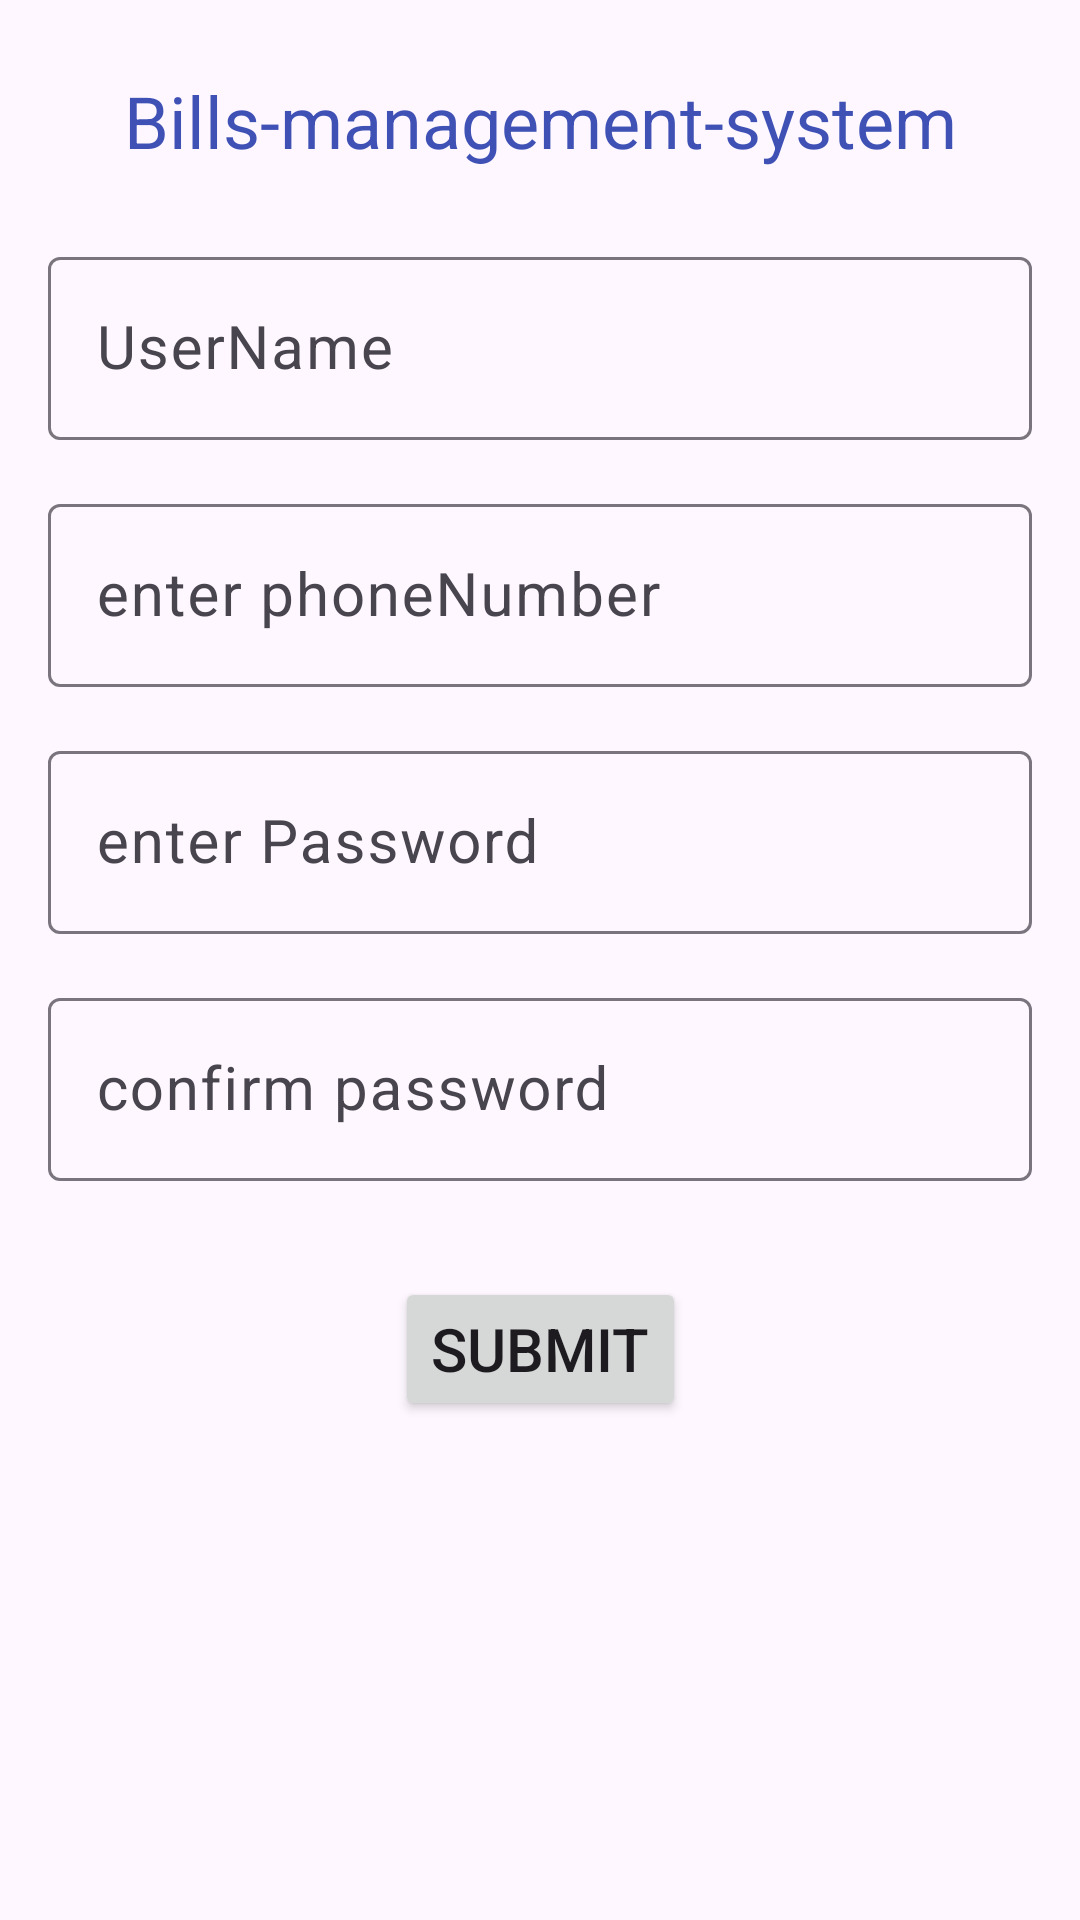

The Android layout XML behind this screen, and the referenced resources:
<!-- AndroidManifest.xml: application theme Theme.Assignment3loginregister -->
<!-- res/layout/activity_login.xml -->
<?xml version="1.0" encoding="utf-8"?>
<androidx.constraintlayout.widget.ConstraintLayout xmlns:android="http://schemas.android.com/apk/res/android"
    xmlns:app="http://schemas.android.com/apk/res-auto"
    xmlns:tools="http://schemas.android.com/tools"
    android:layout_width="match_parent"
    android:layout_height="match_parent"
    tools:context=".Login">

    <TextView
        android:id="@+id/tvTitle"
        android:layout_width="wrap_content"
        android:layout_height="wrap_content"
        android:layout_marginStart="16dp"
        android:layout_marginTop="24dp"
        android:layout_marginEnd="16dp"
        android:text="Bills-management-system"
        android:textColor="#3F51B5"
        android:textSize="24sp"
        app:layout_constraintEnd_toEndOf="parent"
        app:layout_constraintStart_toStartOf="parent"
        app:layout_constraintTop_toTopOf="parent" />

    <com.google.android.material.textfield.TextInputLayout
        android:id="@+id/tilName"
        android:layout_width="0dp"
        android:layout_height="wrap_content"
        android:layout_marginStart="16dp"
        android:layout_marginTop="24dp"
        android:layout_marginEnd="16dp"
        app:layout_constraintEnd_toEndOf="parent"
        app:layout_constraintStart_toStartOf="parent"
        app:layout_constraintTop_toBottomOf="@+id/tvTitle">

        <com.google.android.material.textfield.TextInputEditText
            android:id="@+id/etName"
            android:layout_width="match_parent"
            android:layout_height="wrap_content"
            android:hint="UserName"
            android:textSize="20sp" />
    </com.google.android.material.textfield.TextInputLayout>

    <com.google.android.material.textfield.TextInputLayout
        android:id="@+id/tilPhone"
        android:layout_width="0dp"
        android:layout_height="wrap_content"
        android:layout_marginStart="16dp"
        android:layout_marginTop="16dp"
        android:layout_marginEnd="16dp"
        app:layout_constraintEnd_toEndOf="parent"
        app:layout_constraintStart_toStartOf="parent"
        app:layout_constraintTop_toBottomOf="@+id/tilName">

        <com.google.android.material.textfield.TextInputEditText
            android:id="@+id/etPhone"
            android:layout_width="match_parent"
            android:layout_height="wrap_content"
            android:hint="enter phoneNumber"
            android:textSize="20sp" />
    </com.google.android.material.textfield.TextInputLayout>

    <com.google.android.material.textfield.TextInputLayout
        android:id="@+id/tilPassword"
        android:layout_width="0dp"
        android:layout_height="wrap_content"
        android:layout_marginStart="16dp"
        android:layout_marginTop="16dp"
        android:layout_marginEnd="16dp"
        app:layout_constraintEnd_toEndOf="parent"
        app:layout_constraintStart_toStartOf="parent"
        app:layout_constraintTop_toBottomOf="@+id/tilPhone">

        <com.google.android.material.textfield.TextInputEditText
            android:id="@+id/etPassword"
            android:layout_width="match_parent"
            android:layout_height="wrap_content"
            android:hint="enter Password"
            android:textSize="20sp" />
    </com.google.android.material.textfield.TextInputLayout>

    <com.google.android.material.textfield.TextInputLayout
        android:id="@+id/textInputLayout2"
        android:layout_width="0dp"
        android:layout_height="wrap_content"
        android:layout_marginStart="16dp"
        android:layout_marginTop="16dp"
        android:layout_marginEnd="16dp"
        app:layout_constraintEnd_toEndOf="parent"
        app:layout_constraintStart_toStartOf="parent"
        app:layout_constraintTop_toBottomOf="@+id/tilPassword">

        <com.google.android.material.textfield.TextInputEditText
            android:id="@+id/etConfirm"
            android:layout_width="match_parent"
            android:layout_height="wrap_content"
            android:hint="confirm password"
            android:textSize="20sp" />
    </com.google.android.material.textfield.TextInputLayout>

    <Button
        android:id="@+id/btButn2"
        android:layout_width="wrap_content"
        android:layout_height="wrap_content"
        android:layout_marginStart="16dp"
        android:layout_marginTop="32dp"
        android:layout_marginEnd="16dp"
        android:text="Submit"
        android:textSize="20sp"
        app:layout_constraintEnd_toEndOf="parent"
        app:layout_constraintStart_toStartOf="parent"
        app:layout_constraintTop_toBottomOf="@+id/textInputLayout2" />

</androidx.constraintlayout.widget.ConstraintLayout>
<!-- resources referenced by this layout -->
<resources>
  <style name="Theme.Assignment3loginregister" parent="Base.Theme.Assignment3loginregister" />
  <style name="Base.Theme.Assignment3loginregister" parent="Theme.Material3.DayNight.NoActionBar">
          
          
      </style>
</resources>
